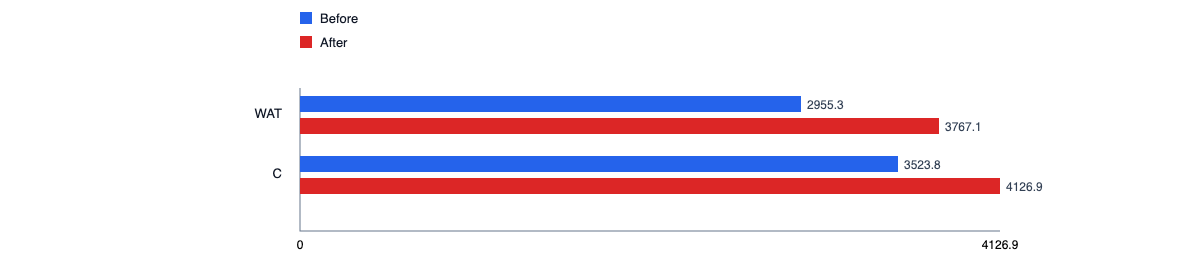

Source data for this figure (header and first rows):
name, group, value
WAT, Before, 2955
WAT, After, 3767
C, Before, 3524
C, After, 4127
